Image classification data set "similar-images_table" (zhawhjw/similar-images_table on GitHub). Class labels (13): American country style, industrial style, Japanese style, Korean style, light luxury style, Mediterranean style, Ming Qing style, minimalist style, modern style, neoclassical style, Nordic style, Southeast Asia style, vintage style.

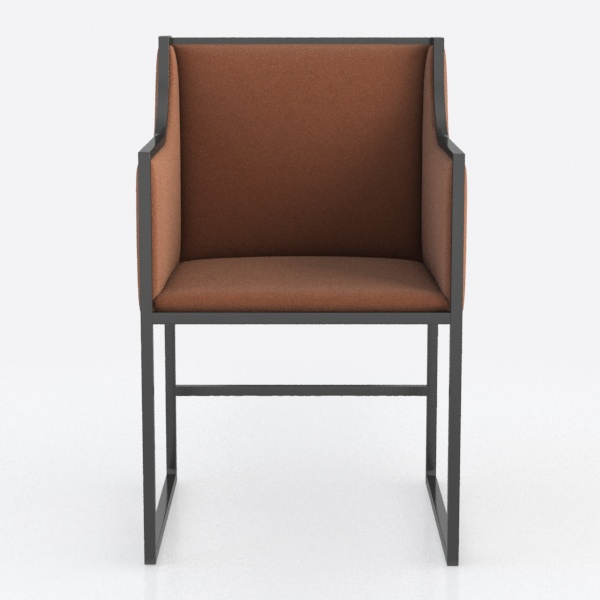
Label: industrial style

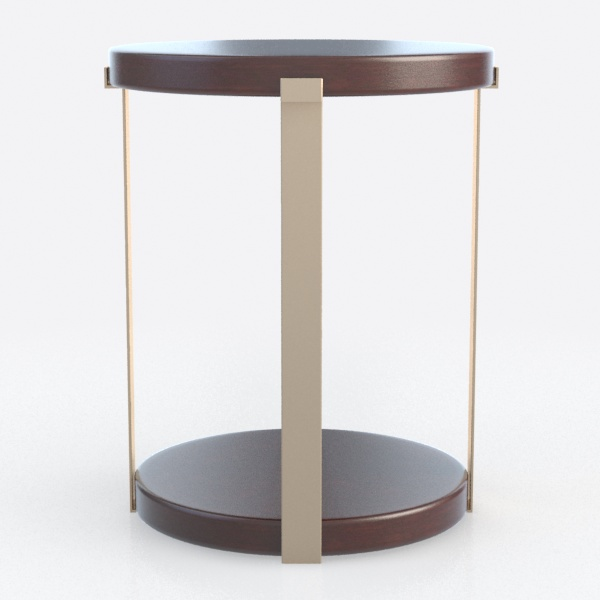
Label: minimalist style

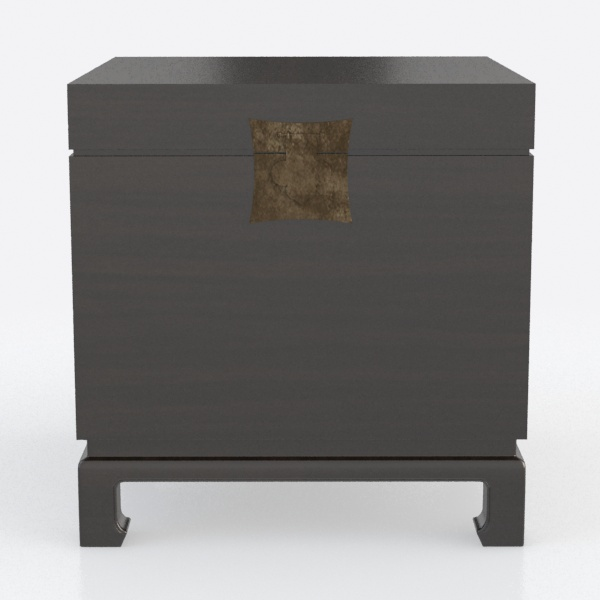
Label: Japanese style

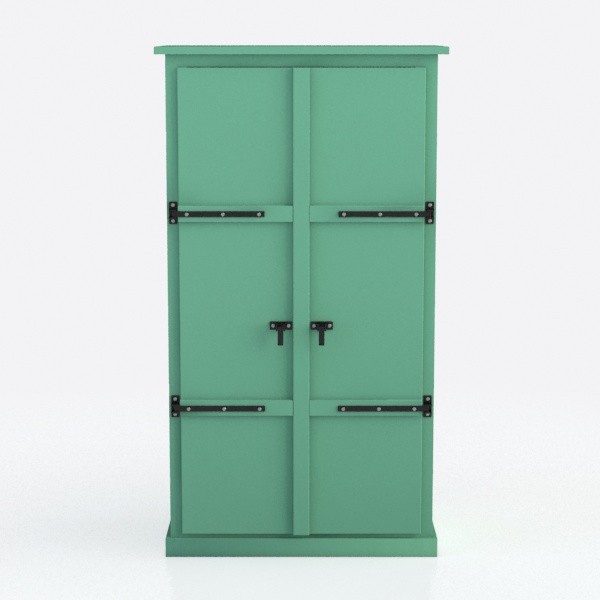
Label: Mediterranean style

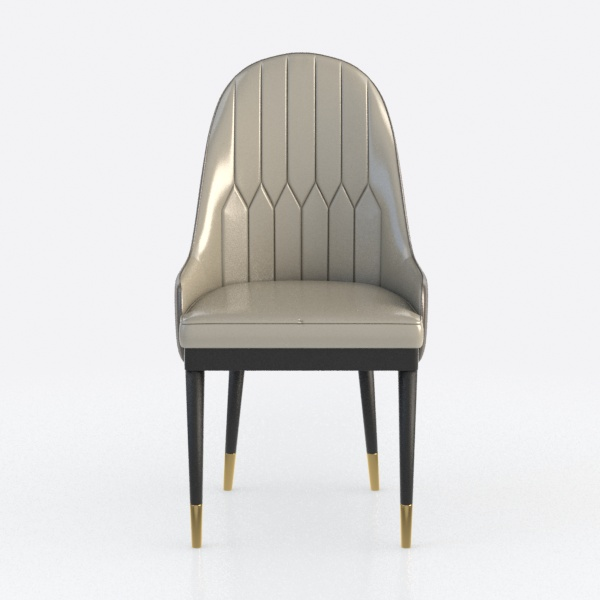
Label: light luxury style

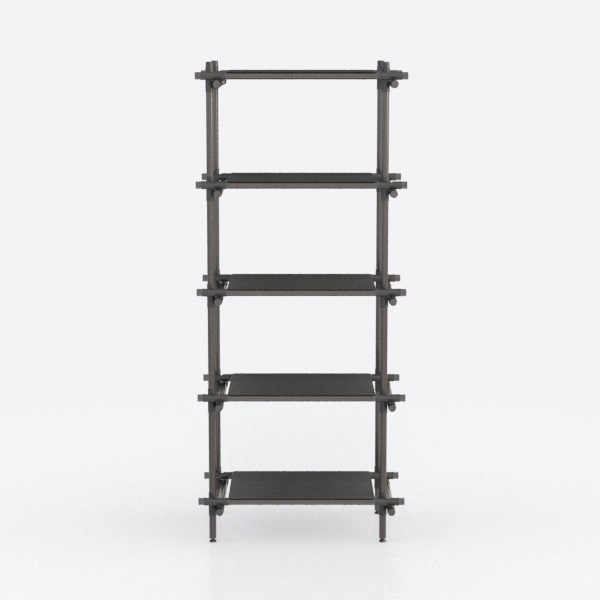
Label: neoclassical style
